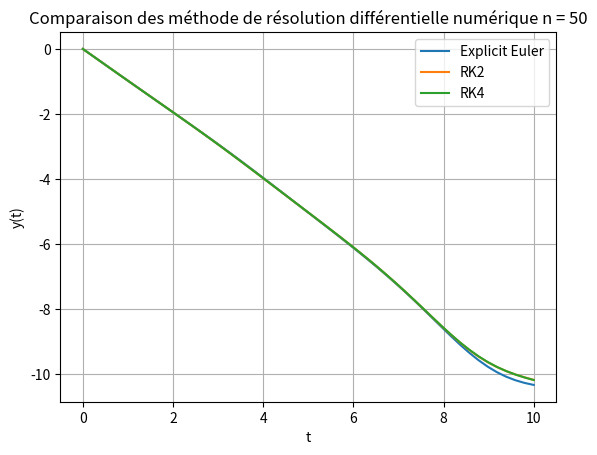

Write the Python code that produced this figure.
# -*- coding: utf-8 -*-
"""
TP 3 

FERRAZ Marc-Aurele
MORENO Antonin

3PSC1
"""
import numpy as np
from math import sin
from math import cos
from math import exp
from math import sqrt
import matplotlib.pyplot as plt

def VectEulerExp(f, a, b, ic, N):
    h = (b - a) / N #step size if h is constant      
    Lt = np.linspace(a, b, N) 
    Ly = np.empty((N, np.size(ic)), dtype = float) 
    Ly[0,:] = ic      
    for i in range(N-1):
          #if h isn't constant, we use h=t[i+1]-t[i]          
          Ly[i+1,:] = Ly[i,:] + h*f(Lt[i],Ly[i,:])
          # yn+1 = yn  +h f(tn,yn)      
    return (Lt, Ly)

def ode_RK2(f, a, b, ic, N):
    h = (b - a) / N #step size if h is constant
    Lt = np.linspace(a, b, N)
    Ly = np.empty((N, np.size(ic)),dtype = float)
    Ly[0,:] = ic
    for i in range(N-1):
    #if h isn't constant, we use h = t[i+1]-t[i]
        k1 = h*f(Lt[i], Ly[i,:])
        k2 = h*f(Lt[i] + h/2, Ly[i,:]+k1/2)
        Ly[i+1,:] = Ly[i,:] + k2
    return (Lt, Ly)


def ode_RK4(f, a, b,ic, N):
    h = (b - a) / N #step size if h is constant
    Lt = np.linspace(a, b, N)
    Ly = np.empty((N, np.size(ic)),dtype = float)
    Ly[0,:] = ic
    for i in range(N-1):
    #if h isn't constant, we use h=t[i+1]-t[i]
        k1 = h*f(Lt[i], Ly[i,:])
        y1 = Ly[i,:] + 1/2*k1
        k2 = h* f(Lt[i]+h/2, y1)
        y2 = Ly[i,:] + 1/2*k2
        k3 = h* f(Lt[i]+h/2,y2)
        y3 = Ly[i,:] + k3
        k4 = h* f(Lt[i]+h, y3)
        k = (k1+2*k2+2*k3+k4)/6
        Ly[i+1,:] = Ly[i,:] + k
    return (Lt, Ly)

def f2(t,Y):
    [y,dy] = Y
    return np.array([dy, sin(y) + sin(t)])


a1 = 0
b1 = 10
ic2 = np.array([0,-1]) 
N = 50
plt.figure(1)
#Test of ode_EulerExp == Runge-Kutta 1
T,Y= VectEulerExp(f2, a1, b1, ic2, N)
Y = Y[:,0]
plt.plot(T,Y,label = 'Explicit Euler')
T,Y= ode_RK2(f2, a1, b1, ic2, N)
Y = Y[:,0]
plt.plot(T,Y,label = 'RK2')
T,Y= ode_RK4(f2, a1, b1, ic2, N)
Y = Y[:,0]
plt.plot(T,Y,label = 'RK4')


#Y  = [f2_exact(t) for t in T]
#plt.plot(T,Y, label = 'Theoretical solution')
plt.xlabel('t')
plt.ylabel('y(t)')
plt.title("Comparaison des méthode de résolution différentielle numérique n = 50")
plt.legend()
plt.grid()
plt.show()